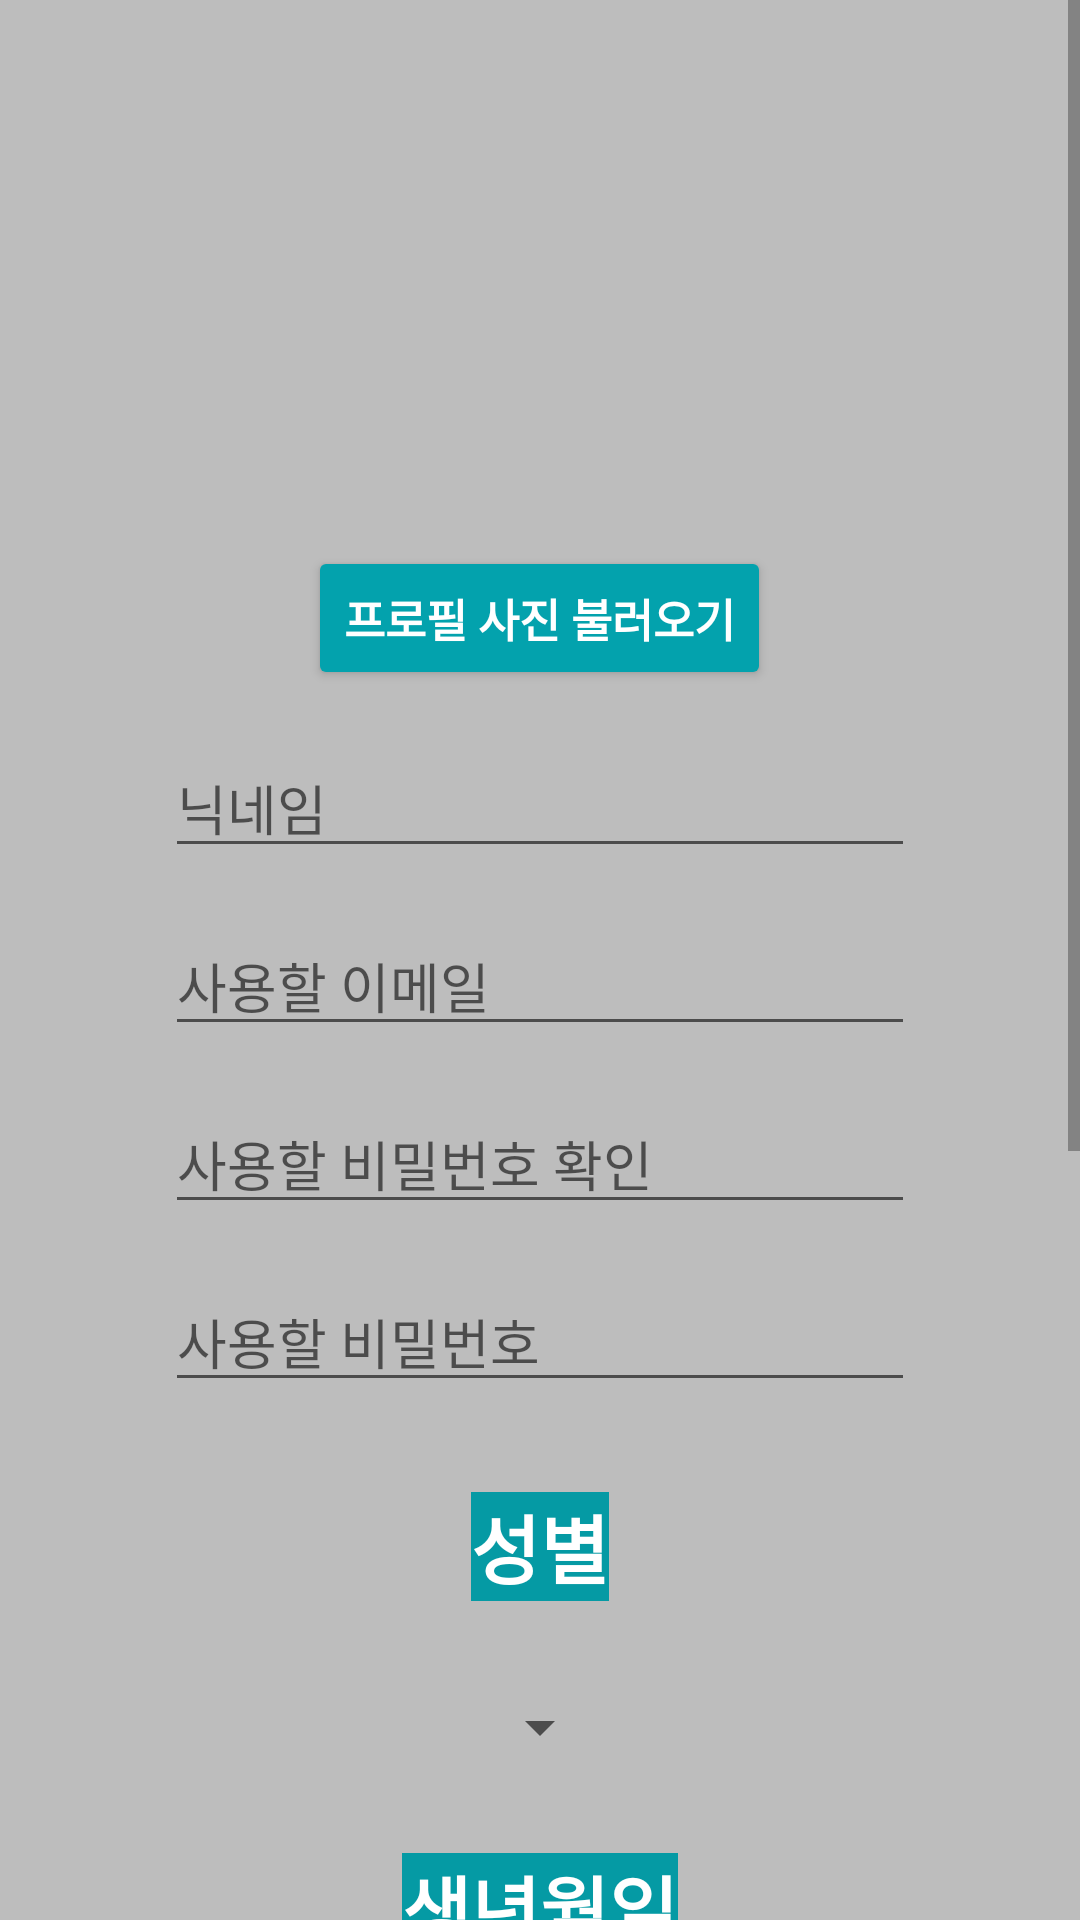

Layout XML and referenced resources for this Android screen:
<!-- AndroidManifest.xml: application theme Theme.Mocap01 -->
<!-- res/layout/activity_register.xml -->
<?xml version="1.0" encoding="utf-8"?>
<ScrollView
    xmlns:android="http://schemas.android.com/apk/res/android"
    xmlns:app="http://schemas.android.com/apk/res-auto"
    xmlns:tools="http://schemas.android.com/tools"
    android:layout_width="match_parent"
    android:layout_height="match_parent"
    android:background="#BDBDBD"
    tools:context=".RegisterActivity02">

    <LinearLayout
        android:layout_width="match_parent"
        android:layout_height="wrap_content"
        android:orientation="vertical"
        android:background="#BDBDBD"
        android:padding="16dp"
        tools:context=".RegisterActivity02">

        <ImageView
            android:id="@+id/profile_image"
            android:layout_width="150dp"
            android:layout_height="150dp"
            android:scaleType="centerCrop"
            android:layout_gravity="center_horizontal"
            android:contentDescription="Profile Image"
            android:src="@drawable/default_profile_image"
            tools:layout_editor_absoluteY="76dp"/>

        <Button
            android:id="@+id/btn_choose_image"
            android:layout_width="wrap_content"
            android:layout_height="wrap_content"
            android:layout_below="@id/profile_image"
            android:text="프로필 사진 불러오기"
            android:textStyle="bold"
            android:layout_gravity="center_horizontal"
            android:layout_marginTop="16dp"
            android:textColor="#fff"
            android:textSize="15dp"
            android:backgroundTint="#03A2AD" />

        <EditText
            android:id="@+id/et_name"
            android:layout_width="250dp"
            android:layout_height="wrap_content"
            android:ems="10"
            android:hint="닉네임"
            android:layout_gravity="center_horizontal"
            android:layout_marginTop="16dp"/>

        <EditText
            android:id="@+id/et_email"
            android:layout_width="250dp"
            android:layout_height="wrap_content"
            android:ems="10"
            android:hint="사용할 이메일"
            android:inputType="textEmailAddress"
            android:layout_gravity="center_horizontal"
            android:layout_marginTop="16dp" />

        <EditText
            android:id="@+id/et_checkpass"
            android:layout_width="250dp"
            android:layout_height="wrap_content"

            android:ems="10"
            android:hint="사용할 비밀번호 확인"
            android:inputType="textPassword"
            app:passwordToggleEnabled="true"
            android:layout_gravity="center_horizontal"
            android:layout_marginTop="16dp" />

        <EditText
            android:id="@+id/et_pass"
            android:layout_width="250dp"
            android:layout_height="wrap_content"
            android:ems="10"
            android:hint="사용할 비밀번호"
            android:inputType="textPassword"
            app:passwordToggleEnabled="true"
            android:layout_gravity="center_horizontal"
            android:layout_marginTop="16dp"/>

        <TextView
            android:layout_width="wrap_content"
            android:layout_height="wrap_content"
            android:layout_below="@+id/et_pass"
            android:layout_marginTop="30dp"
            android:text="성별"
            android:textStyle="bold"
            android:textColor="#fff"
            android:background="#059AA4"
            android:textSize="25dp"
            android:layout_gravity="center_horizontal"/>

        <Spinner
            android:layout_width="wrap_content"
            android:layout_height="wrap_content"
            android:id="@+id/spinner_gender"
            android:layout_marginTop="30dp"
            android:textSize="25dp"
            android:layout_gravity="center_horizontal"/>


        <TextView
            android:layout_width="wrap_content"
            android:layout_height="wrap_content"
            android:layout_below="@+id/name_edit_text"
            android:layout_marginTop="30dp"
            android:text="생년월일"
            android:textStyle="bold"
            android:textColor="#fff"
            android:background="#059AA4"
            android:textSize="25dp"
            android:layout_gravity="center_horizontal"/>

        <DatePicker
            android:id="@+id/datepicker"
            android:layout_width="200dp"
            android:layout_height="200dp"
            android:layout_gravity="center"
            android:datePickerMode="spinner"
            android:calendarViewShown="false"/>

        <TextView
            android:layout_width="wrap_content"
            android:layout_height="wrap_content"
            android:layout_below="@+id/date_picker"
            android:layout_marginTop="30dp"
            android:text="신체정보"
            android:textStyle="bold"
            android:textColor="#fff"
            android:background="#059AA4"
            android:textSize="25dp"
            android:layout_gravity="center_horizontal"/>

        
        <LinearLayout
            android:layout_width="match_parent"
            android:layout_height="wrap_content"
            android:orientation="horizontal"
            android:gravity="center_vertical">

            <EditText
                android:id="@+id/heightEditText"
                android:layout_width="0dp"
                android:layout_weight="1"
                android:layout_height="wrap_content"
                android:hint="키를 입력하세요"
                android:inputType="numberDecimal"/>

            <TextView
                android:layout_width="wrap_content"
                android:layout_height="wrap_content"
                android:text="cm"
                android:textSize="16sp"/>

            <EditText
                android:id="@+id/weightEditText"
                android:layout_width="0dp"
                android:layout_weight="1"
                android:layout_height="wrap_content"
                android:hint="몸무게를 입력하세요"
                android:inputType="numberDecimal"/>

            <TextView
                android:layout_width="wrap_content"
                android:layout_height="wrap_content"
                android:text="kg"
                android:textSize="16sp"/>
        </LinearLayout>

        <Button
            android:id="@+id/btn_register"
            android:layout_width="250dp"
            android:layout_height="wrap_content"
            android:text="가입완료"
            android:textStyle="bold"
            android:layout_gravity="center_horizontal"
            android:layout_marginTop="40dp"
            android:textColor="#fff"
            android:textSize="15dp"
            android:backgroundTint="#03A2AD"/>
    </LinearLayout>
</ScrollView>
<!-- resources referenced by this layout -->
<resources>
  <style name="Theme.Mocap01" parent="Base.Theme.Mocap01" />
  <style name="Base.Theme.Mocap01" parent="Theme.AppCompat.DayNight.NoActionBar">
          
          
      </style>
</resources>
